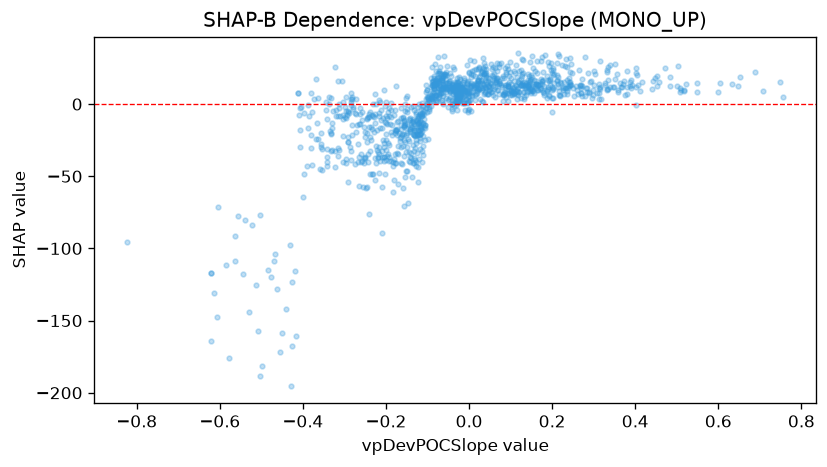

Source data for this figure (header and first rows):
feature_value, shap_value
0.2846, 8.481
-0.3291, -12.88
-0.3335, -19.86
0.0811, 6.937
0.0142, 6.463
0.2001, 12.19
0.0524, 13.98
0.1175, 15.13
0.1173, 10.88
0.0961, 7.433
0.0767, 13.34
0.174, 17.47
0.1054, 10.22
0.1049, 8.905
0.1385, 8.123
0.1547, 8.896
0.1124, 12.43
0.0167, 14.35
0.0132, 2.678
0.0312, 10.01
0.1876, 4.269
0.3176, 3.223
0.1324, 3.539
0.1989, -5.301
0.0342, 1.592
0.062, 4.925
0.113, 9.106
0.1808, 6.075
0.085, 6.218
0.4007, -0.4149
0.1796, 7.517
0.1496, 10.75
0.0222, 11.39
0.1021, 9.347
0.202, 4.462
0.0213, 15.94
0.0138, 11.67
0.1776, 16.47
0.0215, 16.24
0.1452, 15.03
0.0634, 11.99
0.389, 16.94
0.3914, 13.48
0.0719, 15.83
0.1457, 10.65
0.1258, 4.17
0.0179, 13.31
0.162, 13.79
0.3004, 12.93
0.7557, 4.939
0.1634, 10.03
0.3333, 16.75
0.1092, 15.82
0.035, 13.24
0.1425, 12.85
0.1329, 4.957
0.0015, 11.93
0.313, 14.24
0.3149, 29.64
0.0783, 12.01
... 1,147 more rows
